Run: headless pygame with SDL's dummy video driver; simulated clock (each Clock.tick advances the game by its frame time, no real sleeping); random seed 0; keys injected as events and as key.get_pressed() state; mouse plan: one left click at the window centre at the start of phase 2, then a move to the lower-right quarter at the start of phase 3.
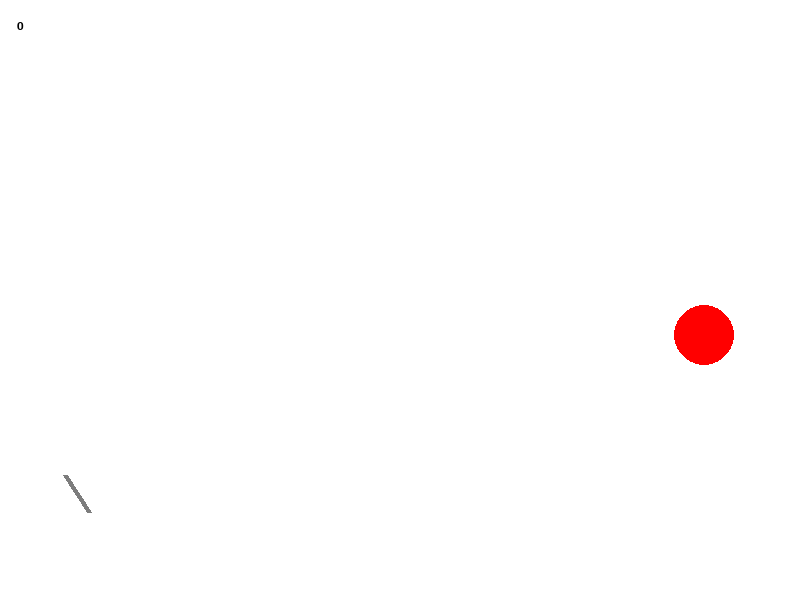
Frame 1 of 4 · flips 1–60 · no input
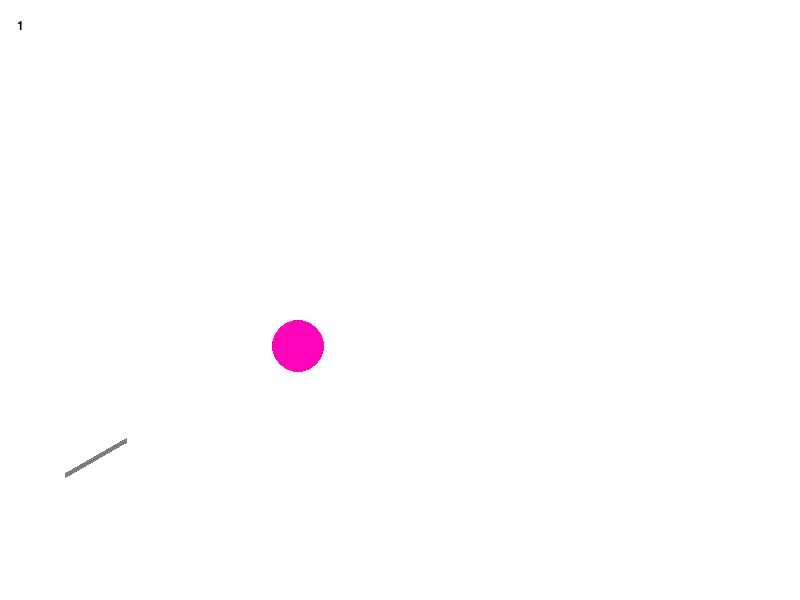
Frame 2 of 4 · flips 61–180 · clicked the window centre · tapped SPACE, RETURN · held RIGHT (→), D
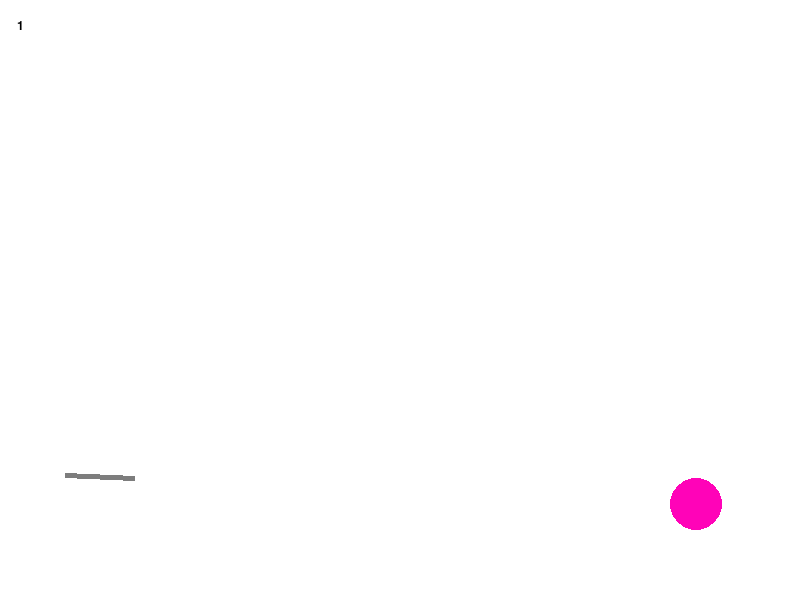
Frame 3 of 4 · flips 181–300 · moved the mouse to the lower-right quarter · held DOWN (↓), S
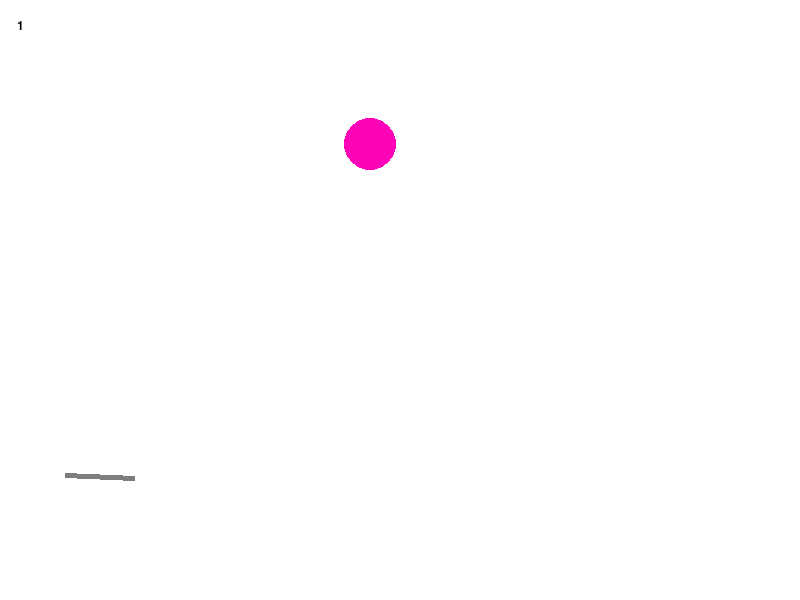
Frame 4 of 4 · flips 301–420 · held LEFT (←), A, UP (↑), W

The pygame program that drew these frames:

import math
from random import choice
import random as rnd
import pygame


FPS = 60

RED = 0xFF0000
BLUE = 0x0000FF
YELLOW = 0xFFC91F
GREEN = 0x00FF00
MAGENTA = 0xFF03B8
CYAN = 0x00FFCC
BLACK = (0, 0, 0)
WHITE = 0xFFFFFF
GREY = 0x7D7D7D
GAME_COLORS = [RED, BLUE, YELLOW, GREEN, MAGENTA, CYAN]

WIDTH = 800
HEIGHT = 600


##КЛАСС МЯЧЕЙ МЯЧЕЙ МЯЧЕЙ##
class Ball:
    def __init__(self, screen: pygame.Surface, x, y): #screen: pygame.Surface проверяет тип объекта на вход
        """ Конструктор класса ball

        Args:
        x - начальное положение мяча по горизонтали
        y - начальное положение мяча по вертикали"""     
        
        self.screen = screen
        self.x = x
        self.y = y
        self.r = 10
        self.vx = 0
        self.vy = 0
        self.g = 0.6
        self.color = choice(GAME_COLORS)
        self.live = 1
        self.time = 130

    def move(self):
        """Переместить мяч по прошествии единицы времени.

        Метод описывает перемещение мяча за один кадр перерисовки. То есть, обновляет значения
        self.x и self.y с учетом скоростей self.vx и self.vy, силы гравитации, действующей на мяч,
        и стен по краям окна (размер окна 800х600).
        """
        self.vy -= self.g
        self.x += self.vx
        self.y -= self.vy
        if self.y > 570:
            self.y = 569
            self.vy=-self.vy
        if self.x > 780:
            self.vx=-self.vx    
    
    def notdeath(self):
        while self.time > 0:
            self.time -= 1
            return True
            pygame.display.update()
       
    def draw(self): #ДОБАВИТЬ ВРЕМЯ ЖИЗНИ ПУЛИ!!! #upd: добавили
        pygame.draw.circle(
            self.screen,
            self.color,
            (self.x, self.y),
            self.r)

    def hittest(self, obj):
        """Функция проверяет сталкивалкивается ли данный обьект с целью, описываемой в обьекте obj.

        Args:
            obj: Обьект, с которым проверяется столкновение.
        Returns:
            Возвращает True в случае столкновения мяча и цели. В противном случае возвращает False."""
        if ((self.x - obj.x) ** 2 + (self.y - obj.y) ** 2) ** 0.5 <= self.r + obj.r:  # Условие сближения центров
            # шарика и цели на расстояние, меньшее суммы их радиусов
            return True
        else:
            return False
                
    def smert(self):
        self.x = -30
        self.y = 0
        self.vx = -50
        self.vy = 0
     
##КЛАСС РУЖЕЙ РУЖЕЙ РУЖЕЙ##
class Gun:
    def __init__(self, screen):
        self.screen = screen
        self.f2_power = 10
        self.f2_on = 0
        self.an = 1
        self.lengh=45
        self.wid=5
        self.color = GREY
        

    def fire2_start(self, event=''):
        self.f2_on = 1 #следит за мышкой если 0 (состояние покоя) и находится в состоянии выстрела если 1
        while  self.f2_on==1 and self.lengh < 70:
            self.lengh = self.lengh + 0.0001
        
    def fire2_end(self, event):
        """Выстрел мячом.

        Происходит при отпускании кнопки мыши.
        Начальные значения компонент скорости мяча vx и vy зависят от положения мыши.        """

        global balls, bullet #global остаётся в памяти до конца работы пограммы, массив balls
        bullet += 1
        new_ball = Ball(self.screen, xa, ya)
        new_ball.r += 5
        self.an = math.atan2(event.pos[1]-new_ball.y, event.pos[0]-new_ball.x) #pos массив координат, угол выстрела
        new_ball.vx = self.f2_power * math.cos(self.an)
        new_ball.vy = - self.f2_power * math.sin(self.an)
        balls.append(new_ball)
        self.f2_on = 0
        self.f2_power = 10
        

    def targetting(self, event):
        """Прицеливание. Зависит от положения мыши."""
        if event:
            self.an = math.atan((event.pos[1]-450) / (event.pos[0]-20)) #pos массив координат, угол выстрела
        if self.f2_on:
            self.color = RED
        else:
            self.color = GREY

    def draw(self):
        pygame.draw.line(self.screen, self.color, [40, 450], [40 + self.lengh * math.cos(self.an), 450 + self.lengh * math.sin(self.an)], self.wid)
          
        global xa, ya
        xa = 40 + self.lengh * math.cos(self.an)
        ya = 450 + self.lengh * math.sin(self.an)
        
    def power_up(self):
        if self.f2_on:
            if self.f2_power < 100:
                self.f2_power += 1
            self.color = RED
        else:
            self.color = GREY

    
        

class Target:
    def __init__(self, screen):
        self.screen = screen
        self.points = 0
        self.live = 1 #1 если жива 0 если не жива
        self.x = 300
        self.y = 200
        self.r = 30
        self.vx = 10
        self.vy = 7
        self.color = RED   
       
    def move(self):
        self.x += self.vx
        self.y -= self.vy
        if self.y > 570:
            self.y = 569
            self.vy=-self.vy
        if self.x > 780:
            self.x = 779
            self.vx=-self.vx
        if self.y < 50:
            self.y = 51
            self.vy=-self.vy
        if self.x < 200:
            self.x = 201
            self.vx=-self.vx
        # именно благодаря этой функции файл называется happy gun, а не просто gun :)

    def count(self, screen, text, size, x, y):
        font_name = pygame.font.match_font('arial')
        font = pygame.font.Font(font_name, size)
        text_surface = font.render(text, True, BLACK)
        text_rect = text_surface.get_rect()
        text_rect.midtop = (x, y)
        screen.blit(text_surface, text_rect)

    def new_target(self):
        """ Инициализация новой цели. """
        self.x = rnd.randint(600, 740)
        self.y = rnd.randint(300, 550)
        self.r = rnd.randint(10, 50)
        self.color = rnd.choice(GAME_COLORS)
        self.vx = rnd.randint(5, 42)
        self.vy = rnd.randint(5, 42)
        self.move()

    def hit(self, points=1):
        for b in balls:
            if b.hittest(self): #(объект).hittest(self (не пишется), объект (target, в классе target пишется как self))
                self.points += points
                b.smert()
                
    def draw(self):
        if self.live:
            pygame.draw.circle(
            self.screen,
            self.color,
            (self.x, self.y),
            self.r)
        screen.blit(screen, (25, 25))
        self.count(screen, str(self.points), 18, 20, 20)
        # перестанет отрисовываться когда умрёт? 
        # upd: перестало



pygame.init()
screen = pygame.display.set_mode((WIDTH, HEIGHT))
bullet = 0
balls = []

clock = pygame.time.Clock()
gun = Gun(screen)
target = Target(screen)
finished = False

while not finished:
    screen.fill(WHITE)
    gun.draw()
    target.draw()
    # target.move(rnd.randint(670, 700), rnd.randint(670, 700))
    target.move()
    # centx = rnd.randint(670, 700)
    # centy = rnd.randint(670, 700)
    for b in balls:
        if b.notdeath():
            b.draw()
    pygame.display.update()

    clock.tick(FPS)
    for event in pygame.event.get():
        if event.type == pygame.QUIT:
            finished = True
        elif event.type == pygame.MOUSEBUTTONDOWN:
            gun.fire2_start(event)
        elif event.type == pygame.MOUSEBUTTONUP:
            gun.fire2_end(event)
        elif event.type == pygame.MOUSEMOTION:
            gun.targetting(event)

    for b in balls:
        b.move()
        if b.hittest(target)==True:
            target.hit()
            target.new_target()
    gun.power_up()

pygame.quit()
